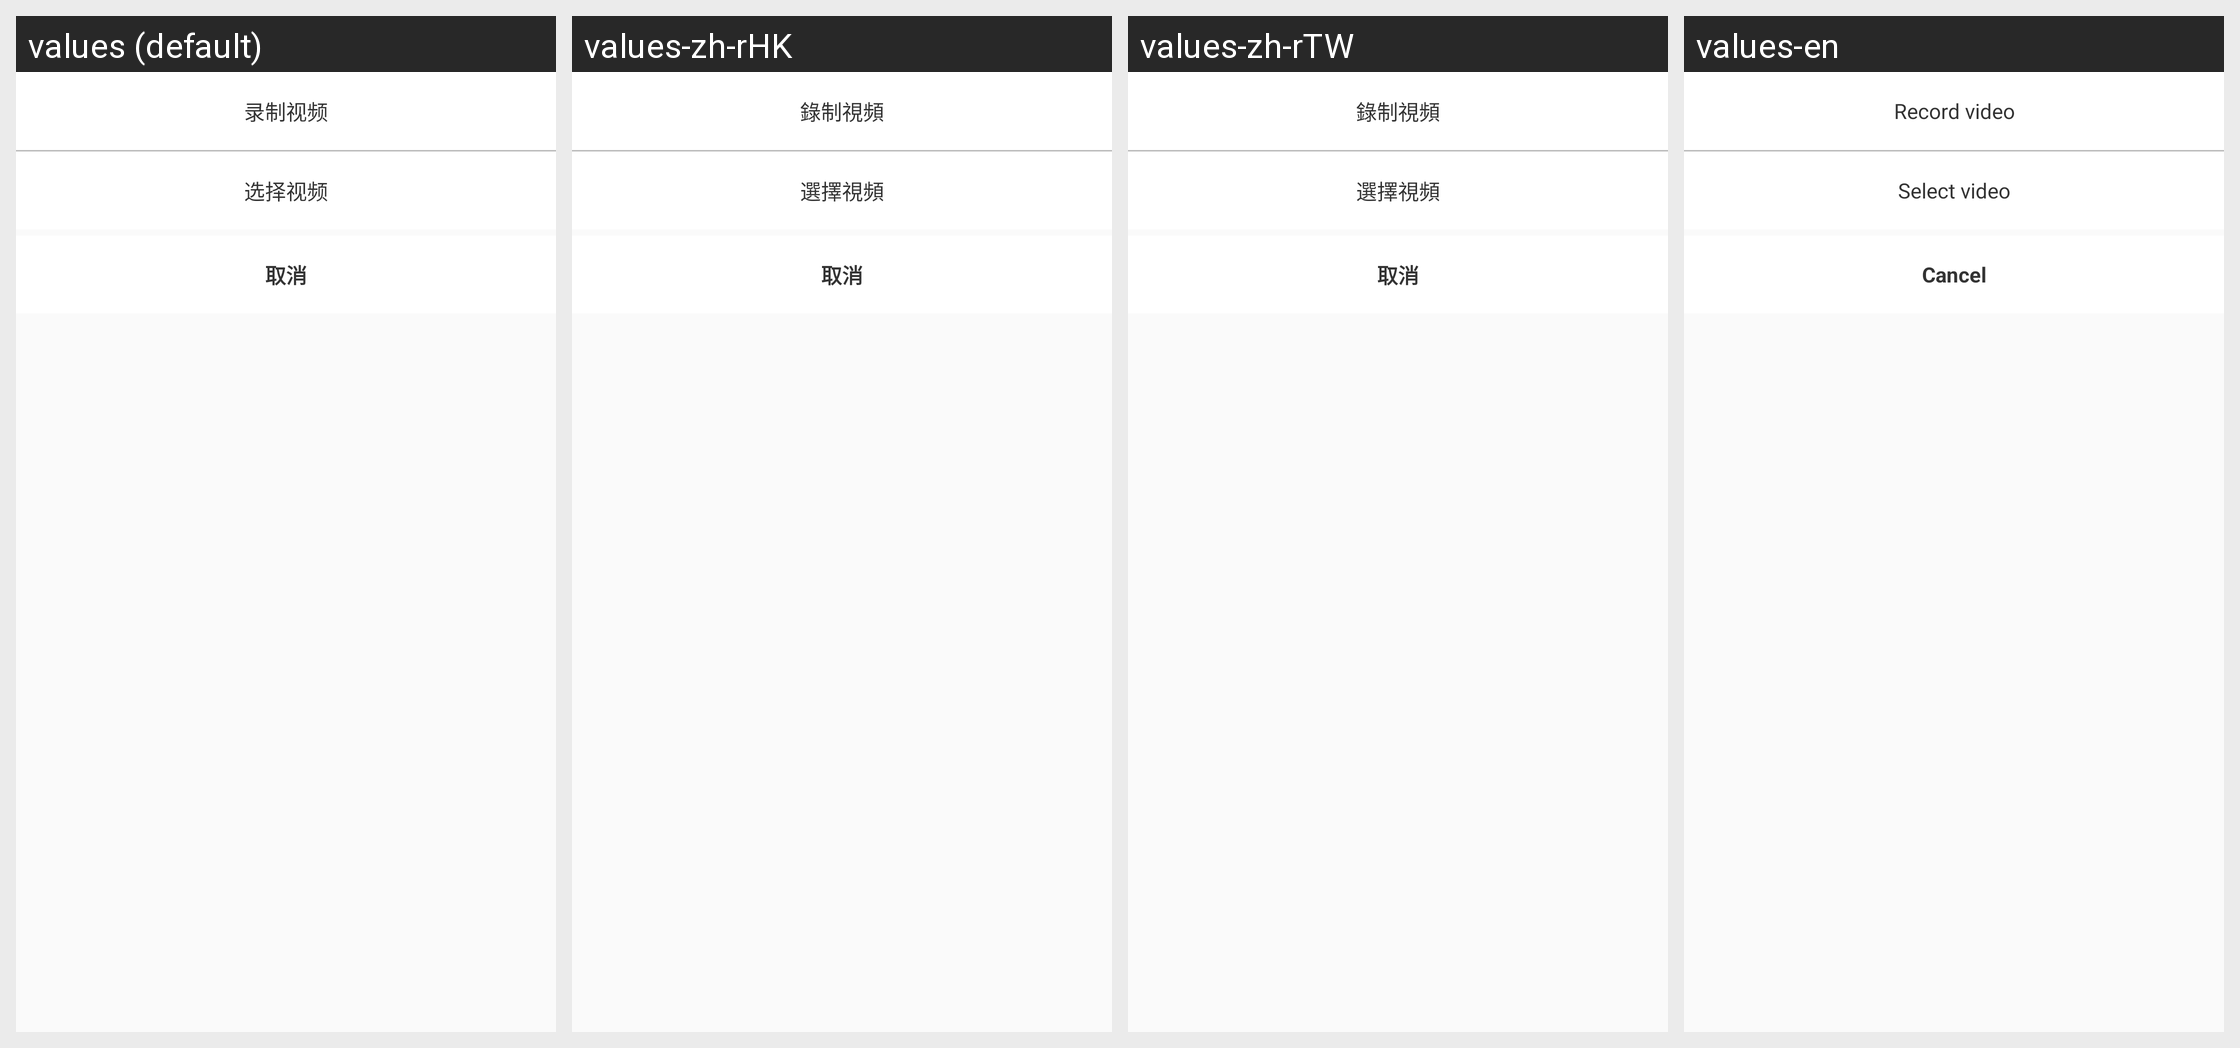

Strings drawn on this Android screen and how each of the app's shown locales translates them:
Android screen res/layout/dialog_select_video.xml rendered under 4 locales, left to right: values (default), values-zh-rHK, values-zh-rTW, values-en. Device: Nexus 5 (rendered at 1080×1920; each locale shown at half size, 540×960, under a caption strip naming it); theme AppTheme.
Other locales in the repository, not shown: values-in, values-tl, values-vi.
Strings drawn on this screen, with the default value and each locale's value (text and hints the layout hard-codes, and strings that could not be matched under every locale, appear in the picture but are not listed):

record_video
  values: 录制视频
  values-zh-rHK: 錄制視頻
  values-zh-rTW: 錄制視頻
  values-en: Record video

local_video
  values: 选择视频
  values-zh-rHK: 選擇視頻
  values-zh-rTW: 選擇視頻
  values-en: Select video

cancel
  values: 取消
  values-zh-rHK: 取消
  values-zh-rTW: 取消
  values-en: Cancel
